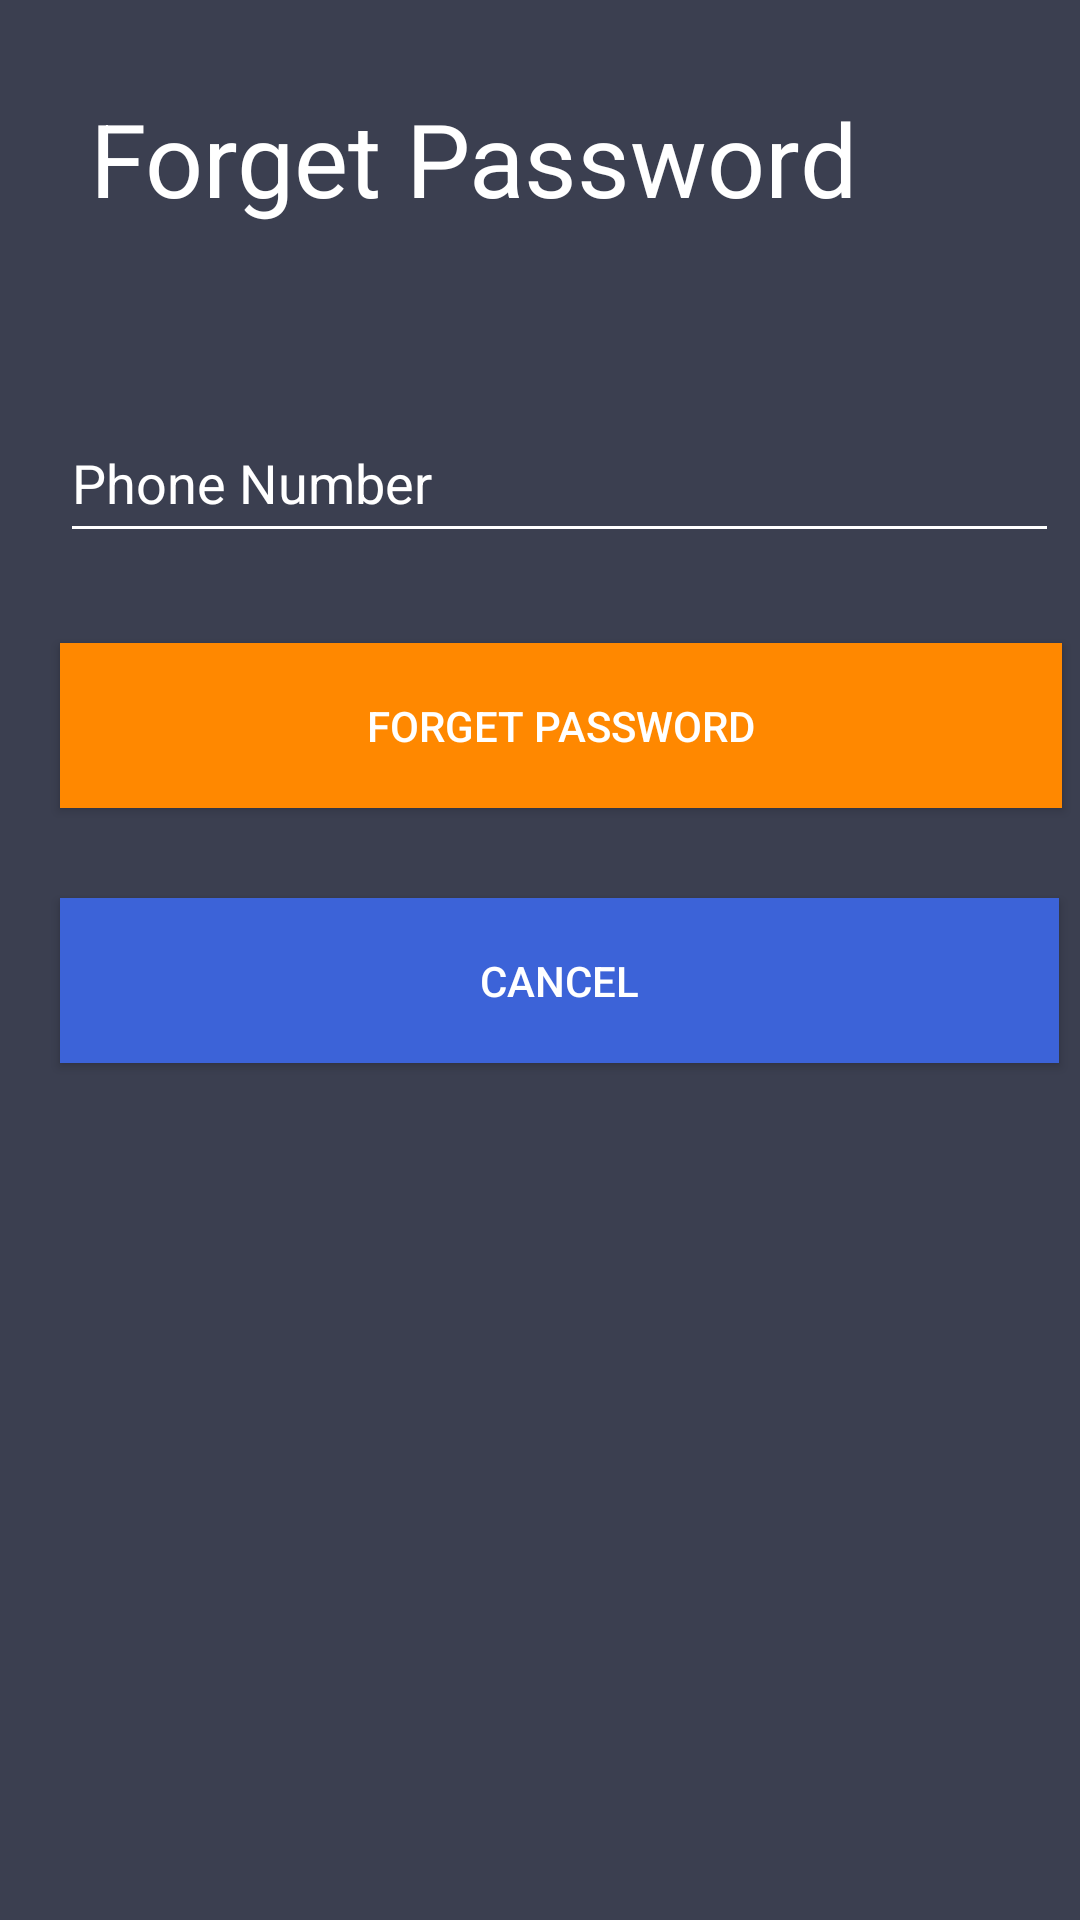

Android layout source for this screen:
<!-- AndroidManifest.xml: application theme AppTheme -->
<!-- res/layout/activity_forget.xml -->
<?xml version="1.0" encoding="utf-8"?>
<android.support.design.widget.CoordinatorLayout xmlns:android="http://schemas.android.com/apk/res/android"
    xmlns:tools="http://schemas.android.com/tools"
    android:layout_width="match_parent"
    android:layout_height="match_parent"
    tools:context="com.example.helvi.myecommercedemo.activities.activities.ForgetActivity">

    <LinearLayout
        android:layout_width="fill_parent"
        android:layout_height="match_parent"
        android:background="#3b3f50"
        android:orientation="vertical"
        android:weightSum="1">

        <TextView
            android:layout_width="wrap_content"
            android:layout_height="wrap_content"
            android:layout_marginBottom="50dp"
            android:layout_marginLeft="30dp"
            android:layout_marginTop="30dp"
            android:text="Forget Password"
            android:textColor="#fff"
            android:textSize="34dp" />

        <android.support.design.widget.TextInputLayout
            android:id="@+id/input_layout_phone"
            android:layout_width="wrap_content"
            android:layout_height="wrap_content"
            android:textColorHint="#fff">

            <EditText
                android:id="@+id/editTextPhoneForget"
                android:layout_width="333dp"
                android:layout_height="48dp"
                android:layout_marginBottom="10dp"
                android:layout_marginLeft="20dp"
                android:layout_marginTop="50dp"
                android:backgroundTint="#fff"
                android:hint="@string/hint_phone"
                android:textColor="#fff" />

        </android.support.design.widget.TextInputLayout>

        <android.support.design.widget.TextInputLayout
            android:id="@+id/input_layout_password"
            android:layout_width="wrap_content"
            android:layout_height="wrap_content"
            android:textColorHint="#fff">

        </android.support.design.widget.TextInputLayout>

        <android.support.design.widget.TextInputLayout
            android:id="@+id/input_layout_confirm"
            android:layout_width="wrap_content"
            android:layout_height="wrap_content"
            android:textColorHint="#fff">

        </android.support.design.widget.TextInputLayout>


        <Button
            android:id="@+id/buttonForgetPswd"
            android:layout_width="334dp"
            android:layout_height="55dp"
            android:layout_marginBottom="20dp"
            android:layout_marginLeft="20dp"
            android:layout_marginTop="20dp"
            android:background="@android:color/holo_orange_dark"
            android:text="Forget Password"
            android:textColor="@android:color/background_light" />

        <Button
            android:id="@+id/buttonCancel"
            android:layout_width="333dp"
            android:layout_height="55dp"
            android:layout_marginBottom="20dp"
            android:layout_marginLeft="20dp"
            android:layout_marginTop="10dp"
            android:background="#3c63d8"
            android:text="Cancel"
            android:textColor="@android:color/background_light" />
    </LinearLayout>

</android.support.design.widget.CoordinatorLayout>
<!-- resources referenced by this layout -->
<resources>
  <string name="hint_phone">Phone Number</string>
  <style name="AppTheme" parent="Theme.AppCompat.Light.NoActionBar">
          
          <item name="colorPrimary">@color/colorPrimary</item>
          <item name="colorPrimaryDark">@color/colorPrimaryDark</item>
          <item name="colorAccent">@color/colorAccent</item>
      </style>
  <color name="colorPrimary">#ff8800</color>
  <color name="colorPrimaryDark">#333333</color>
  <color name="colorAccent">#ff8800</color>
</resources>
